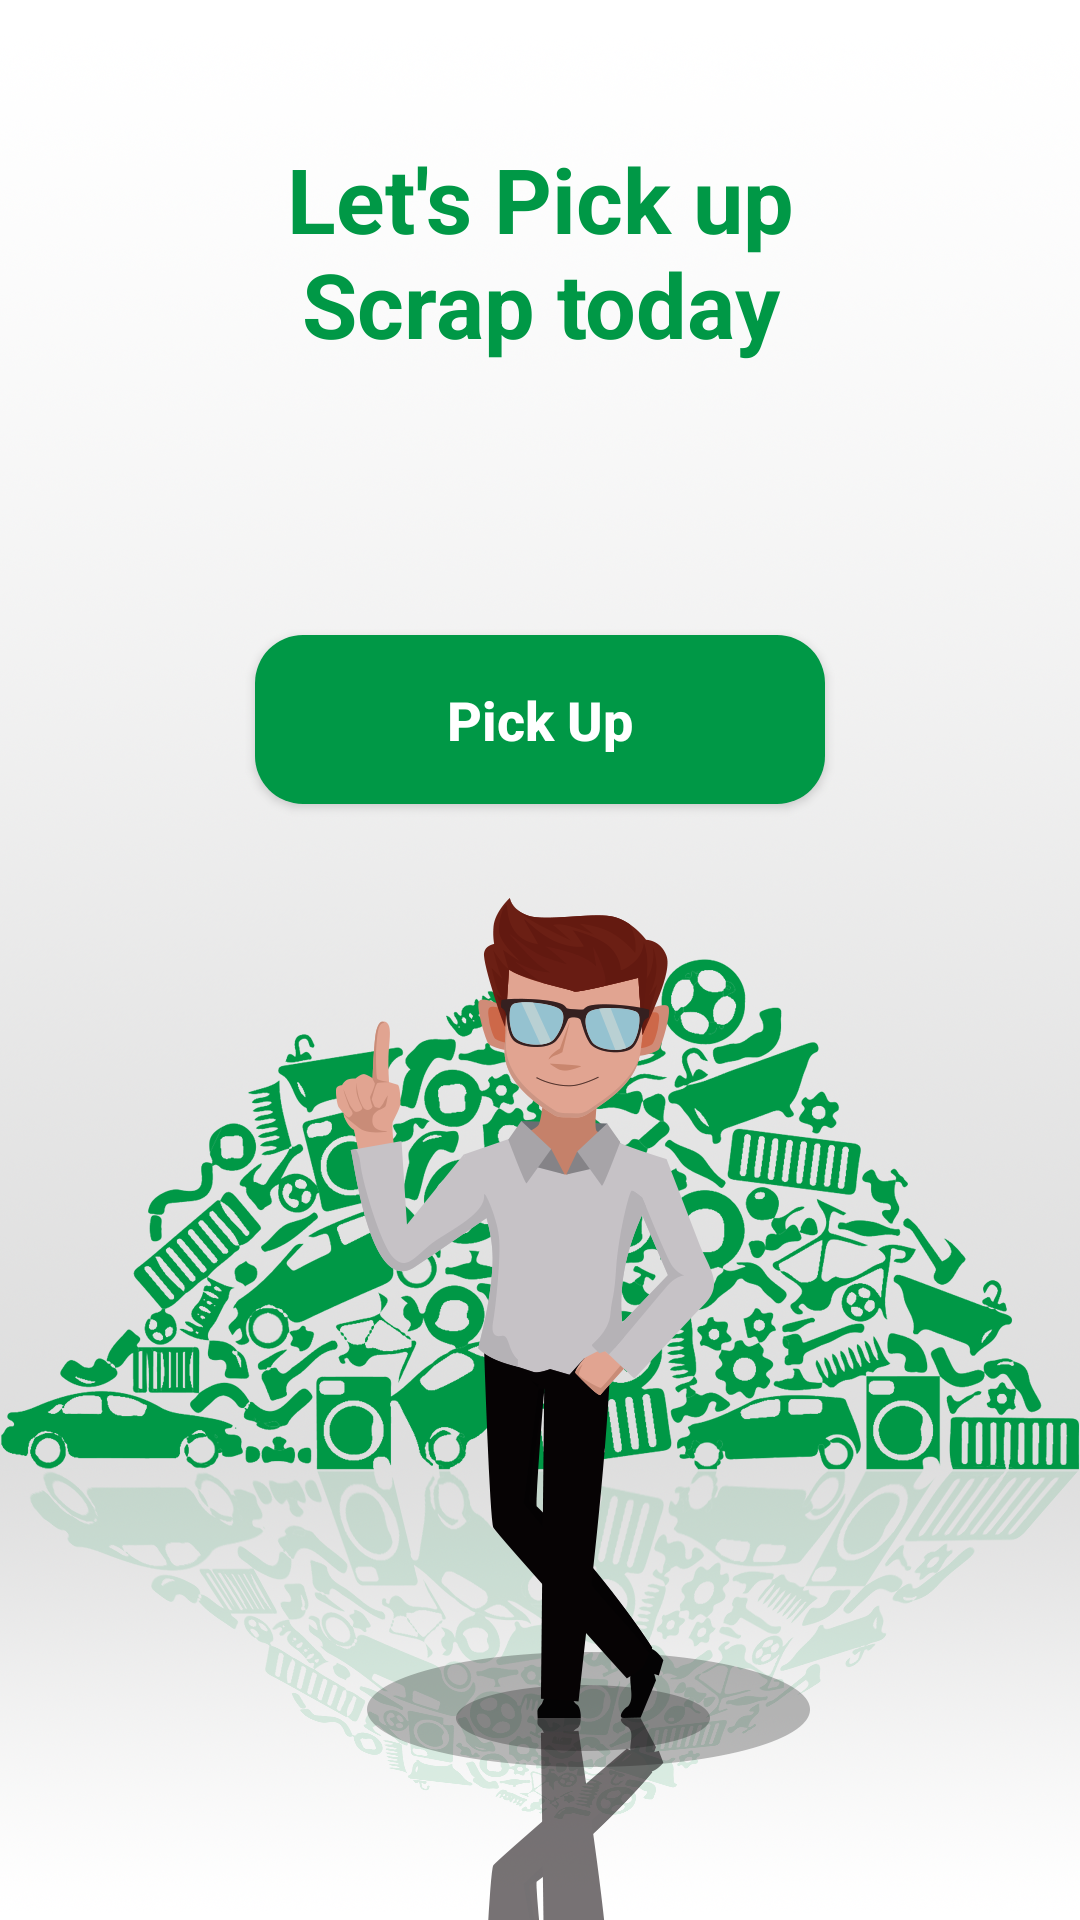

Write the Android layout XML for this screen, with the resource values it uses.
<!-- AndroidManifest.xml: activity theme AppTheme.Pickup -->
<!-- res/layout/fragment_pickup.xml -->
<?xml version="1.0" encoding="utf-8"?>
<FrameLayout
	xmlns:android="http://schemas.android.com/apk/res/android"
	xmlns:tools="http://schemas.android.com/tools"
	android:layout_width="match_parent"
	android:layout_height="match_parent"
	tools:context="online.ors.oldraddisold.activity.MainActivity">

	<ImageView
		android:layout_width="match_parent"
		android:layout_height="match_parent"
		android:contentDescription="@string/content_description"
		android:scaleType="centerCrop"
		android:src="@drawable/bg_pickup"/>

	<LinearLayout
		android:layout_width="match_parent"
		android:layout_height="match_parent"
		android:gravity="center_horizontal"
		android:orientation="vertical">

		<TextView
			fontPath="fonts/lato-extra-bold.ttf"
			android:layout_width="wrap_content"
			android:layout_height="wrap_content"
			android:layout_marginTop="46dp"
			android:gravity="center"
			android:text="@string/let_us_pick_up"
			android:textColor="@color/green"
			android:textSize="30sp"
			android:textStyle="bold"
			tools:ignore="MissingPrefix"/>

	</LinearLayout>

	<android.support.v7.widget.AppCompatButton
		android:id="@+id/btn_pickup"
		fontPath="fonts/lato-bold.ttf"
		android:layout_width="wrap_content"
		android:layout_height="wrap_content"
		android:layout_gravity="center"
		android:layout_marginBottom="80dp"
		android:background="@drawable/green_corner"
		android:text="@string/pickup"
		android:textAllCaps="false"
		android:textColor="@color/white"
		android:textSize="@dimen/text_large"
		android:textStyle="bold"/>
</FrameLayout>
<!-- resources referenced by this layout -->
<resources>
  <color name="green">#009846</color>
  <color name="white">#FFFFFF</color>
  <dimen name="text_large">18sp</dimen>
  <!-- drawable bg_pickup: png bitmap (drawable-hdpi, 221914 bytes) -->
  <!-- drawable green_corner (drawable) -->
  <?xml version="1.0" encoding="utf-8"?>
  <shape xmlns:android="http://schemas.android.com/apk/res/android"
  	android:shape="rectangle">
  	<corners android:radius="@dimen/standard"/>
  	<solid android:color="@color/green"/>
  	<padding
  		android:bottom="@dimen/standard"
  		android:left="@dimen/huge"
  		android:right="@dimen/huge"
  		android:top="@dimen/standard"/>
  </shape>
  <string name="content_description">Content description</string>
  <string name="let_us_pick_up">Let\'s Pick up\nScrap today</string>
  <string name="pickup">Pick Up</string>
  <style name="AppTheme.Pickup">
  		<item name="colorPrimary">@color/green</item>
  		<item name="colorPrimaryDark">@color/darkGreen</item>
  		<item name="colorAccent">@color/green</item>
  		<item name="android:textColor">@color/grey_848484</item>
  	</style>
  <dimen name="standard">16dp</dimen>
  <dimen name="huge">64dp</dimen>
  <color name="darkGreen">#007A39</color>
  <color name="grey_848484">#848484</color>
</resources>
